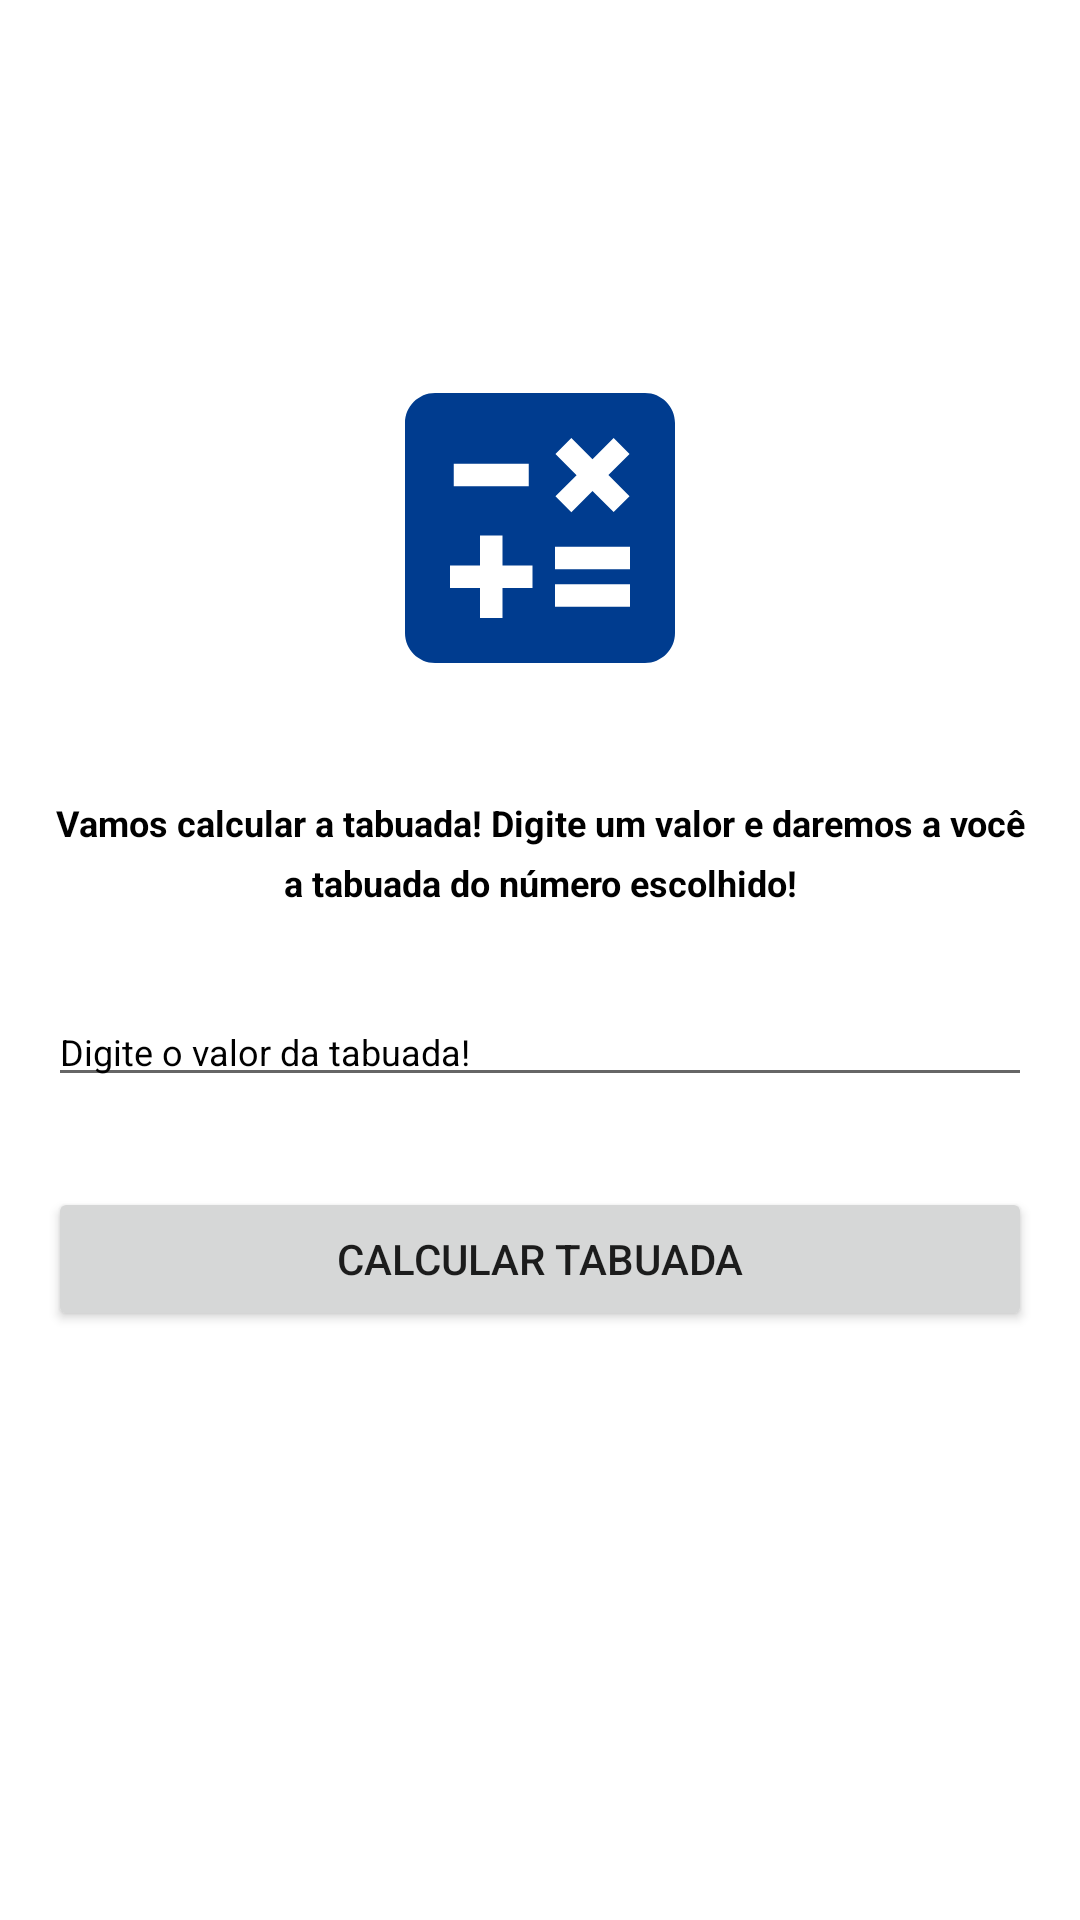

Android layout source for this screen:
<!-- AndroidManifest.xml: application theme Theme.Tabuada -->
<!-- res/layout/activity_main.xml -->
<?xml version="1.0" encoding="utf-8"?>
<ScrollView xmlns:android="http://schemas.android.com/apk/res/android"
    xmlns:app="http://schemas.android.com/apk/res-auto"
    xmlns:tools="http://schemas.android.com/tools"
    android:layout_width="match_parent"
    android:layout_height="match_parent"
    tools:context=".main.MainActivity">

    <androidx.constraintlayout.widget.ConstraintLayout
        android:layout_width="match_parent"
        android:layout_height="wrap_content"
        android:layout_margin="@dimen/margin_16dp">

        <ImageView
            android:id="@+id/image_calculadora"
            android:contentDescription="@string/image_calculadora_description"
            android:layout_width="@dimen/size_120dp"
            android:layout_height="@dimen/size_120dp"
            app:layout_constraintEnd_toEndOf="parent"
            app:layout_constraintStart_toStartOf="parent"
            app:layout_constraintTop_toTopOf="parent"
            android:layout_marginVertical="@dimen/margin_100dp"
            app:srcCompat="@drawable/image_calculadora" />

        <TextView
            android:id="@+id/app_info_text"
            android:layout_width="match_parent"
            android:layout_height="wrap_content"
            android:gravity="center_horizontal"
            android:text="@string/appInfoText"
            android:textAlignment="center"
            android:layout_marginTop="@dimen/margin_30dp"
            android:textStyle="bold"
            android:textColor="@color/black"
            android:textSize="@dimen/text_size_12sp"
            app:layout_constraintTop_toBottomOf="@+id/image_calculadora"
            app:layout_constraintStart_toStartOf="parent"
            android:lineSpacingExtra="@dimen/lineSpacing6dp"/>

        <EditText
            android:id="@+id/editText"
            android:layout_width="match_parent"
            android:layout_height="wrap_content"
            app:layout_constraintTop_toBottomOf="@+id/app_info_text"
            app:layout_constraintStart_toStartOf="parent"
            android:layout_marginTop="@dimen/margin_30dp"
            android:hint="@string/digite_valor_text"
            android:textColorHint="@color/black"
            android:textSize="@dimen/text_size_12sp"
            android:importantForAutofill="no"
            />

        <Button
            android:id="@+id/btnCalcula"
            android:layout_width="match_parent"
            android:layout_height="wrap_content"
            app:layout_constraintTop_toBottomOf="@+id/editText"
            app:layout_constraintBottom_toBottomOf="parent"
            android:text="calcular tabuada"
            android:layout_marginTop="@dimen/margin_30dp"/>

    </androidx.constraintlayout.widget.ConstraintLayout>
</ScrollView>
<!-- resources referenced by this layout -->
<resources>
  <color name="black">#FF000000</color>
  <dimen name="lineSpacing6dp">6dp</dimen>
  <dimen name="margin_100dp">100dp</dimen>
  <dimen name="margin_16dp">16dp</dimen>
  <dimen name="margin_30dp">30dp</dimen>
  <dimen name="size_120dp">120dp</dimen>
  <dimen name="text_size_12sp">12sp</dimen>
  <!-- drawable image_calculadora (drawable) -->
  <vector android:height="24dp" android:tint="#003C8F"
      android:viewportHeight="24" android:viewportWidth="24"
      android:width="24dp" xmlns:android="http://schemas.android.com/apk/res/android">
      <path android:fillColor="@android:color/white" android:pathData="M19,3H5C3.9,3 3,3.9 3,5v14c0,1.1 0.9,2 2,2h14c1.1,0 2,-0.9 2,-2V5C21,3.9 20.1,3 19,3zM13.03,7.06L14.09,6l1.41,1.41L16.91,6l1.06,1.06l-1.41,1.41l1.41,1.41l-1.06,1.06L15.5,9.54l-1.41,1.41l-1.06,-1.06l1.41,-1.41L13.03,7.06zM6.25,7.72h5v1.5h-5V7.72zM11.5,16h-2v2H8v-2H6v-1.5h2v-2h1.5v2h2V16zM18,17.25h-5v-1.5h5V17.25zM18,14.75h-5v-1.5h5V14.75z"/>
  </vector>
  <string name="appInfoText">Vamos calcular a tabuada! Digite um valor e daremos a você a tabuada do número escolhido!</string>
  <string name="digite_valor_text">Digite o valor da tabuada!</string>
  <string name="image_calculadora_description">Quadrado azul contendo o símbolo de subtração, multiplicação, adição e igual.</string>
  <style name="Theme.Tabuada" parent="Theme.MaterialComponents.DayNight.DarkActionBar">
          
          <item name="colorPrimary">@color/light_blue</item>
          <item name="colorPrimaryVariant">@color/dark_blue</item>
          <item name="colorOnPrimary">@color/white</item>
          
          <item name="colorSecondary">@color/light_blue</item>
          <item name="colorSecondaryVariant">@color/dark_blue</item>
          <item name="colorOnSecondary">@color/black</item>
          
          <item name="android:statusBarColor" tools:targetApi="l">?attr/colorPrimaryVariant</item>
          
      </style>
  <color name="light_blue">#1565C0</color>
  <color name="dark_blue">#003C8F</color>
  <color name="white">#FFFFFFFF</color>
</resources>
